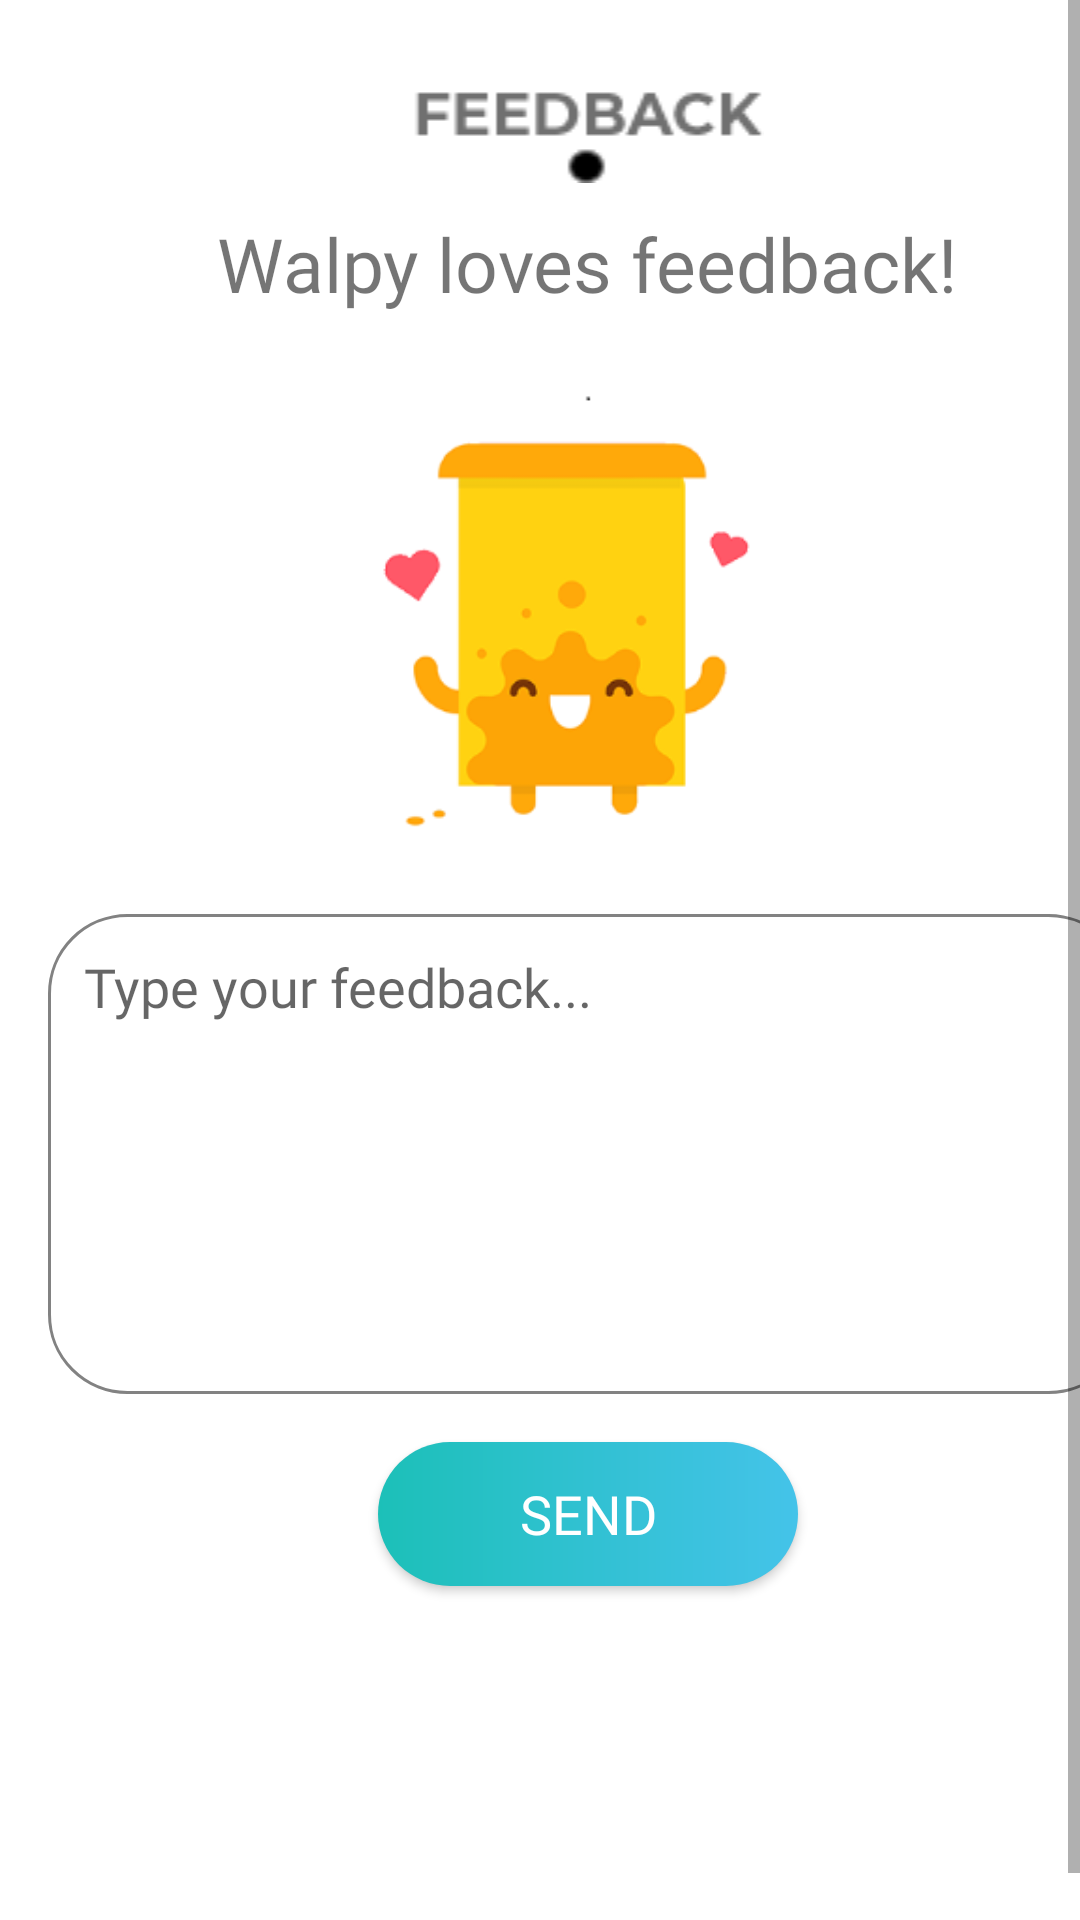

This screen was rendered from an Android layout file. Write that file and the resources it references.
<!-- AndroidManifest.xml: application theme AppTheme -->
<!-- res/layout/feed_back_main_layout.xml -->
<?xml version="1.0" encoding="utf-8"?>
<RelativeLayout xmlns:android="http://schemas.android.com/apk/res/android"
    android:layout_width="match_parent"
    android:layout_height="match_parent"
    android:background="@android:color/white">

    <ScrollView
        android:layout_width="match_parent"
        android:layout_height="match_parent"
        android:fillViewport="true">

        <LinearLayout
            android:layout_width="match_parent"
            android:layout_height="match_parent"
            android:orientation="vertical"
            android:layout_margin="16dp">

            <ImageView
                android:layout_width="match_parent"
                android:layout_height="wrap_content"
                android:src="@drawable/feedback_btn"
                android:padding="10dp"/>

            <TextView
                android:layout_width="wrap_content"
                android:layout_height="wrap_content"
                android:text="@string/walpy_loves_fdbk"
                android:textSize="25sp"
                android:layout_gravity="center_horizontal"
                android:fontFamily="@font/open_sans_semi_bold"
                android:layout_marginLeft="26dp"
                android:layout_marginRight="26dp"/>

            <ImageView
                android:layout_width="wrap_content"
                android:layout_height="180dp"
                android:src="@drawable/drawer_header_trimmed"
                android:layout_marginTop="0dp"/>

            <EditText
                android:id="@+id/inputFdbkET"
                android:layout_width="match_parent"
                android:layout_height="wrap_content"
                android:inputType="text|textShortMessage|textMultiLine"
                android:hint="Type your feedback..."
                android:textColor="@color/text_color_gray"
                android:fontFamily="@font/open_sans_semi_bold"
                android:gravity="top"
                android:padding="12dp"
                android:background="@drawable/feed_bk_bkg"
                android:minHeight="160dp"
                android:layout_marginTop="20dp"/>

            <Button
                android:id="@+id/sendFdbkBtn"
                android:layout_width="140dp"
                android:layout_height="wrap_content"
                android:background="@drawable/send_btn_bkg"
                android:hint="@string/feedbk_hint"
                android:textColorHint="@color/text_color_gray"
                android:fontFamily="@font/open_sans_semi_bold"
                android:text="@string/send"
                android:textSize="18sp"
                android:textColor="@android:color/white"
                android:layout_gravity="center_horizontal"
                android:layout_marginTop="16dp"/>

        </LinearLayout>

    </ScrollView>

</RelativeLayout>
<!-- resources referenced by this layout -->
<resources>
  <color name="text_color_gray">#828282</color>
  <!-- drawable drawer_header_trimmed: png bitmap (drawable, 11951 bytes) -->
  <!-- drawable feed_bk_bkg (drawable) -->
  <?xml version="1.0" encoding="utf-8"?>
  <shape xmlns:android="http://schemas.android.com/apk/res/android"
      android:shape="rectangle">
  
      <corners android:radius="26dp"/>
      <stroke android:width="1dp" android:color="@color/text_color_gray"/>
  
  </shape>
  <!-- drawable feedback_btn: png bitmap (drawable, 1767 bytes) -->
  <!-- drawable send_btn_bkg (drawable) -->
  <?xml version="1.0" encoding="utf-8"?>
  <shape xmlns:android="http://schemas.android.com/apk/res/android"
      android:shape="rectangle">
  
      <gradient
          android:startColor="@color/lets_go_start_gradient"
          android:centerColor="@color/lets_go_center_gradient"
          android:endColor="@color/lets_go_end_gradient"
          android:type="linear"
          android:angle="180"/>
  
      <corners android:radius="28dp"/>
  
  </shape>
  <string name="feedbk_hint">Type your feedback...</string>
  <string name="send">SEND</string>
  <string name="walpy_loves_fdbk">Walpy loves feedback!</string>
  <style name="AppTheme" parent="Theme.AppCompat.Light.NoActionBar">
          
          <item name="colorPrimary">@color/colorPrimary</item>
          <item name="colorPrimaryDark">@color/colorPrimaryDark</item>
          <item name="colorAccent">@color/colorAccent</item>
      </style>
  <color name="lets_go_start_gradient">#44c3e9</color>
  <color name="lets_go_center_gradient">#31c1d2</color>
  <color name="lets_go_end_gradient">#1cc0b8</color>
  <color name="colorPrimary">#FFF</color>
  <color name="colorPrimaryDark">#FFF</color>
  <color name="colorAccent">#FF4081</color>
</resources>
